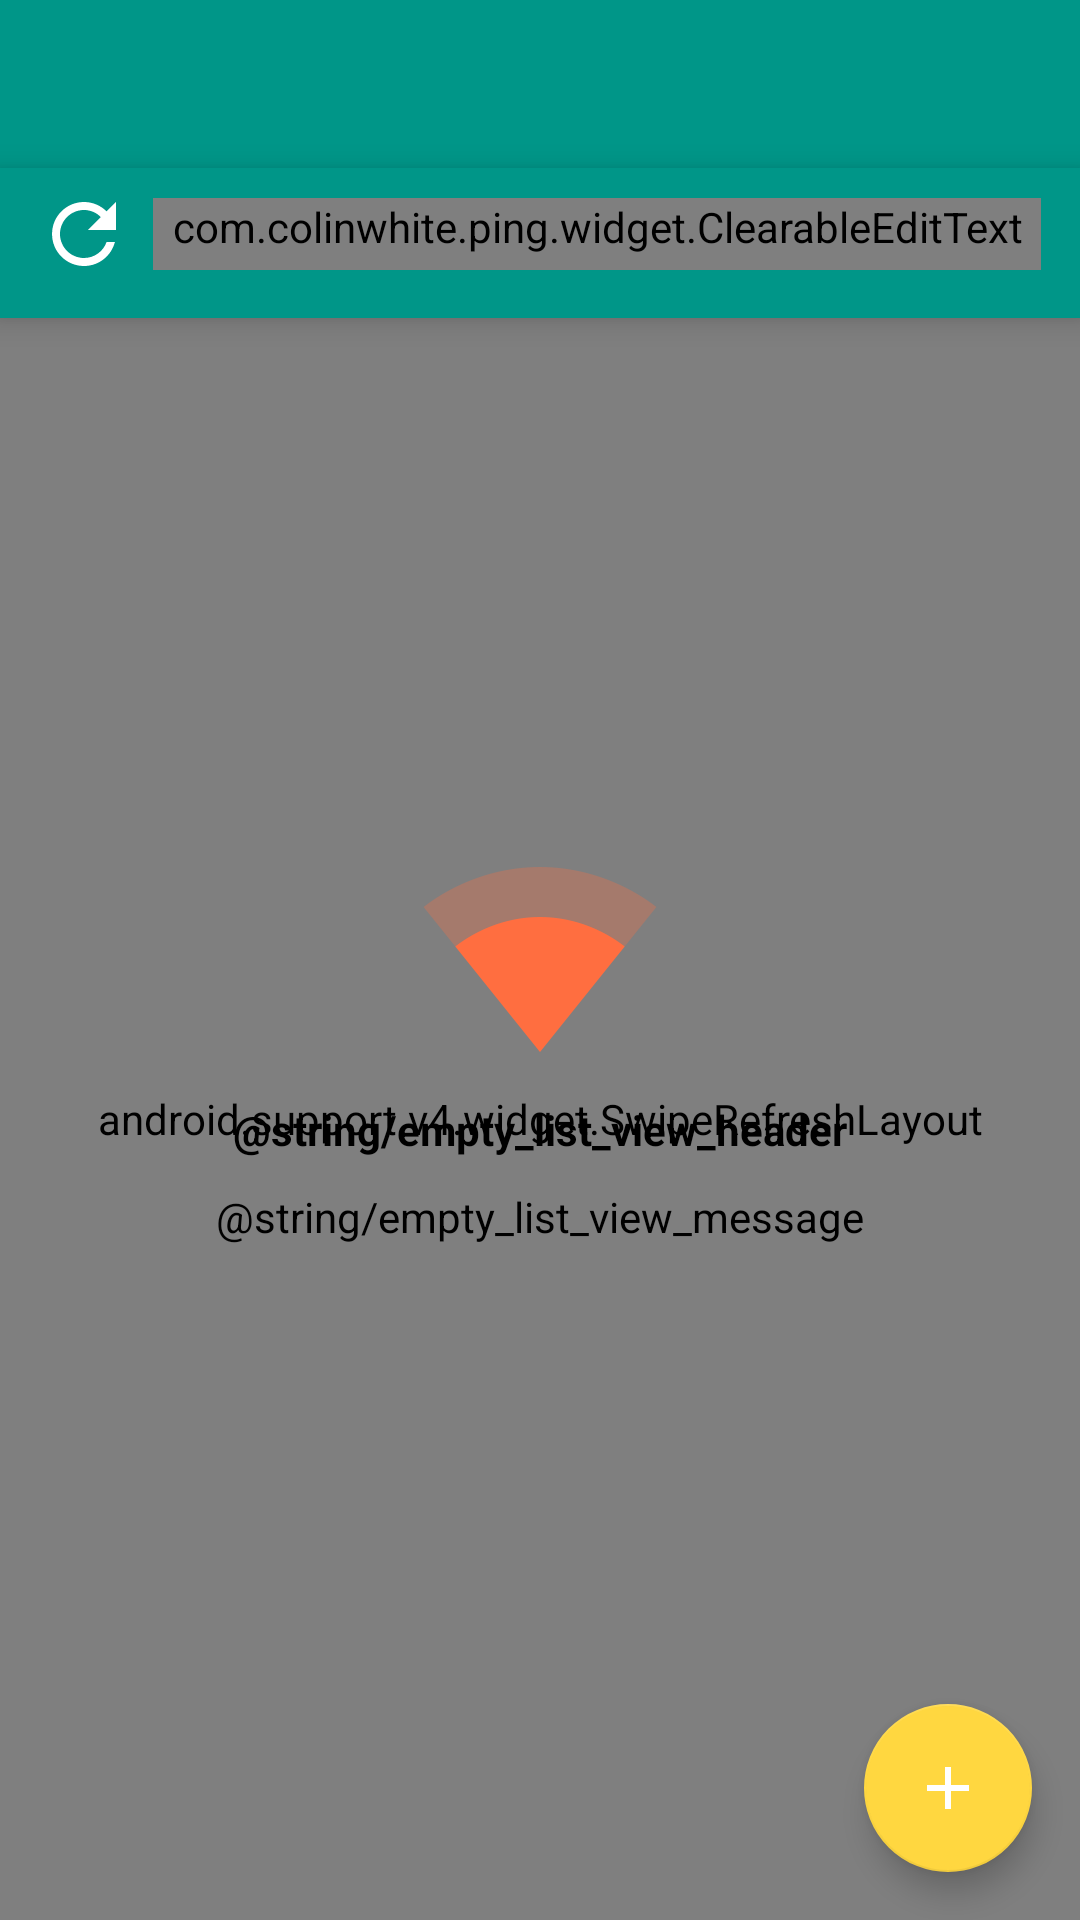

The Android layout XML behind this screen, and the referenced resources:
<!-- AndroidManifest.xml: application theme AppTheme -->
<!-- res/layout/activity_main.xml -->
<LinearLayout
	xmlns:android="http://schemas.android.com/apk/res/android"
	android:id="@+id/activity_container"
	android:layout_width="match_parent"
	android:layout_height="match_parent"
	android:focusable="true"
	android:focusableInTouchMode="true"
	android:orientation="vertical">

	<include layout="@layout/toolbar"/>

	<LinearLayout
		android:layout_width="match_parent"
		android:layout_height="wrap_content"
		android:background="@color/primary"
		android:elevation="@dimen/elevation_medium"
		android:gravity="center"
		android:orientation="horizontal"
		android:paddingBottom="8dp"
		android:paddingStart="10dp"
		android:paddingEnd="10dp"
		android:paddingTop="2dp">

		<ImageButton
			android:id="@+id/ping_button"
			android:layout_width="32dp"
			android:layout_height="32dp"
			android:layout_marginStart="2dp"
			android:layout_marginEnd="4dp"
			android:background="@drawable/ripple_white"
			android:contentDescription="@string/content_description_ping_button"
			android:hapticFeedbackEnabled="true"
			android:scaleType="centerCrop"
			android:src="@drawable/ic_refresh"/>

		<include layout="@layout/url_quick_check_field"/>
	</LinearLayout>

	<FrameLayout
		android:layout_width="match_parent"
		android:layout_height="match_parent"
		android:foreground="?android:windowContentOverlay">

		<android.support.v4.widget.SwipeRefreshLayout
			xmlns:android="http://schemas.android.com/apk/res/android"
			android:id="@+id/swiper_container"
			android:layout_width="match_parent"
			android:layout_height="match_parent">

			<ListView
				android:id="@+id/monitor_list"
				android:layout_width="match_parent"
				android:layout_height="match_parent"
				android:cacheColorHint="@android:color/transparent"
				android:clipToPadding="false"
				android:divider="@null"
				android:dividerHeight="0dp"
				android:focusable="true"
				android:focusableInTouchMode="true"
				android:listSelector="@android:color/transparent"
				android:paddingBottom="72dp"
				android:paddingTop="3dp"
				android:scrollbarStyle="outsideOverlay"
				android:visibility="gone"/>
		</android.support.v4.widget.SwipeRefreshLayout>

		<include layout="@layout/floating_action_button"/>

		<include layout="@layout/empty_list_view"/>
	</FrameLayout>
</LinearLayout>
<!-- res/layout/toolbar.xml (included above) -->
<?xml version="1.0" encoding="utf-8"?>
<android.support.v7.widget.Toolbar
    xmlns:android="http://schemas.android.com/apk/res/android"
    xmlns:app="http://schemas.android.com/apk/res-auto"
    android:id="@+id/toolbar"
    android:layout_width="match_parent"
    android:layout_height="wrap_content"
    android:background="@color/primary"
    android:minHeight="?attr/actionBarSize"
    android:theme="@style/ThemeOverlay.AppCompat.Dark.ActionBar"
    app:popupTheme="@style/ThemeOverlay.AppCompat.Light" />
<!-- res/layout/url_quick_check_field.xml (included above) -->
<?xml version="1.0" encoding="utf-8"?>
<com.colinwhite.ping.widget.ClearableEditText
	xmlns:android="http://schemas.android.com/apk/res/android"
	android:id="@+id/url_text_field_quick"
	android:layout_width="match_parent"
	android:layout_height="wrap_content"
	android:layout_marginBottom="8dp"
	android:layout_marginStart="3dp"
	android:layout_marginEnd="3dp"
	android:layout_marginTop="8dp"
	android:layout_weight="1"
	android:background="@drawable/line_background"
	android:hint="@string/initial_output_text_id"
	android:inputType="textUri"
	android:paddingBottom="5dp"
	android:textColor="@android:color/white"
	android:textColorHint="@android:color/white"
	android:textSize="@dimen/text_size_large"
	android:maxLines="1"/>
<!-- res/layout/floating_action_button.xml (included above) -->
<?xml version="1.0" encoding="utf-8"?>
<android.support.design.widget.FloatingActionButton
	xmlns:app="http://schemas.android.com/apk/res-auto"
	xmlns:android="http://schemas.android.com/apk/res/android"
	android:id="@+id/add_button"
	android:layout_width="wrap_content"
	android:layout_height="wrap_content"
	android:layout_gravity="end|bottom"
	android:layout_margin="@dimen/add_button_margin"
	android:src="@drawable/ic_plus"
	app:rippleColor="@android:color/white"/>
<!-- res/layout/empty_list_view.xml (included above) -->
<?xml version="1.0" encoding="utf-8"?>
<LinearLayout
    xmlns:android="http://schemas.android.com/apk/res/android"
    android:id="@+id/empty_monitor_list"
    android:layout_width="match_parent"
    android:layout_height="wrap_content"
    android:layout_gravity="center"
    android:orientation="vertical"
    android:layout_marginBottom="30dp">

    <ImageView
        android:layout_width="80dp"
        android:layout_height="80dp"
        android:layout_gravity="center"
        android:src="@drawable/ic_monitor"
        android:layout_margin="8dp"/>

    <TextView
        android:layout_width="match_parent"
        android:layout_height="match_parent"
        android:textStyle="bold"
        android:text="@string/empty_list_view_header"
        android:textColor="@android:color/black"
        android:textSize="@dimen/abc_text_size_small_material"
        android:gravity="center"/>

    <TextView
        android:layout_width="match_parent"
        android:layout_height="match_parent"
        android:gravity="center"
        android:text="@string/empty_list_view_message"
        android:textColor="@android:color/black"
        android:textSize="@dimen/abc_text_size_small_material"
        android:paddingTop="10dp"
        android:paddingLeft="20dp"
        android:paddingRight="20dp"/>

</LinearLayout>
<!-- resources referenced by this layout -->
<resources>
  <color name="primary">#009688</color>
  <dimen name="add_button_margin">16dp</dimen>
  <dimen name="elevation_medium">6dp</dimen>
  <!-- drawable ic_monitor (drawable) -->
  <vector
  	xmlns:android="http://schemas.android.com/apk/res/android"
  	android:width="80dp"
  	android:height="80dp"
  	android:viewportHeight="24.0"
  	android:viewportWidth="24.0">
  
  	<path
  		android:fillAlpha=".3"
  		android:fillColor="#FFFFFFFF"
  		android:pathData="M12.01,21.49L23.64,7c-0.45,-0.34 -4.93,-4 -11.64,-4C5.28,3 0.81,6.66 0.36,7l11.63,14.49 0.01,0.01 0.01,-0.01z"/>
  	<path
  		android:fillColor="#FFFFFFFF"
  		android:pathData="M3.53,10.95l8.46,10.54 0.01,0.01 0.01,-0.01 8.46,-10.54C20.04,10.62 16.81,8 12,8c-4.81,0 -8.04,2.62 -8.47,2.95z"/>
  </vector>
  <!-- drawable ic_plus (drawable) -->
  <vector
  	xmlns:android="http://schemas.android.com/apk/res/android"
  	android:width="24dp"
  	android:height="24dp"
  	android:viewportHeight="24.0"
  	android:viewportWidth="24.0">
  
  	<path
  		android:fillColor="#FFFFFFFF"
  		android:pathData="M19,13h-6v6h-2v-6H5v-2h6V5h2v6h6v2z"/>
  </vector>
  <!-- drawable ic_refresh (drawable) -->
  <vector
  	xmlns:android="http://schemas.android.com/apk/res/android"
  	android:width="56dp"
  	android:height="56dp"
  	android:viewportHeight="24.0"
  	android:viewportWidth="24.0">
  
  	<path
  		android:fillColor="#FFFFFFFF"
  		android:pathData="M17.65,6.35C16.2,4.9 14.21,4 12,4c-4.42,0 -7.99,3.58 -7.99,8s3.57,8 7.99,8c3.73,0 6.84,-2.55 7.73,-6h-2.08c-0.82,2.33 -3.04,4 -5.65,4 -3.31,0 -6,-2.69 -6,-6s2.69,-6 6,-6c1.66,0 3.14,0.69 4.22,1.78L13,11h7V4l-2.35,2.35z"/>
  </vector>
  <!-- drawable line_background (drawable) -->
  <?xml version="1.0" encoding="utf-8"?>
  <layer-list xmlns:android="http://schemas.android.com/apk/res/android">
      <item android:top="-20dp" android:left="-20dp" android:right="-20dp">
          <shape>
              <solid android:color="@android:color/transparent"/>
              <stroke android:color="@color/accent" android:width="2dp"/>
          </shape>
      </item>
  </layer-list>
  <!-- drawable ripple_white (drawable) -->
  <?xml version="1.0" encoding="utf-8"?>
  <selector xmlns:android="http://schemas.android.com/apk/res/android">
  	<item android:drawable="@color/white_transparent" android:state_focused="true"/>
  	<item android:drawable="@color/white_transparent" android:state_pressed="true"/>
  	<item android:drawable="@android:color/transparent"/>
  </selector>
  <style name="AppTheme" parent="AppTheme.Common">
          <item name="colorPrimary">@color/primary</item>
          <item name="colorPrimaryDark">@color/primary_dark</item>
          <item name="colorAccent">@color/accent</item>
      </style>
  <color name="accent">#ffd740</color>
  <style name="AppTheme.Common" parent="Theme.AppCompat.Light.NoActionBar">
          <item name="colorControlNormal">@color/accent</item>
          <item name="colorControlActivated">@color/accent</item>
          <item name="colorControlHighlight">@color/accent</item>
          <item name="android:textColor">@android:color/black</item>
      </style>
  <color name="primary_dark">#00796b</color>
</resources>
